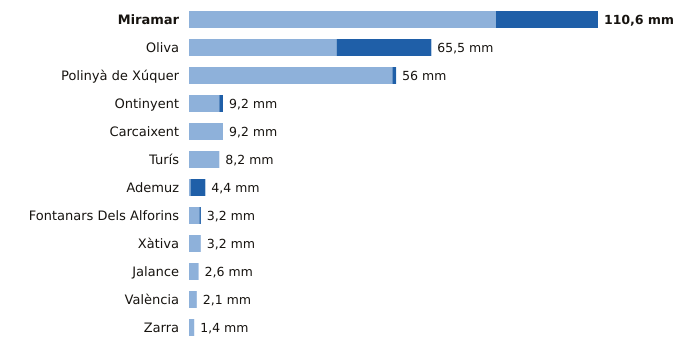

The table this chart was drawn from, first rows:
estacion, provincia, indicativo, mm_6_dias_anteriores, mm_hoy, mm_7_dias, horas_de_hoy
Miramar, Valencia, 8058Y, 83.0, 27.6, 110.6, 19
Oliva, Valencia, 8058X, 39.9, 25.6, 65.5, 19
Polinyà de Xúquer, Valencia, 8325X, 55.0, 1.0, 56.0, 19
Ontinyent, Valencia, 8283X, 8.2, 1.0, 9.2, 16
Carcaixent, Valencia, 8300X, 9.2, 0.0, 9.2, 18
Turís, Valencia, 8337X, 8.2, 0.0, 8.2, 16
Ademuz, Valencia, 8381X, 0.4, 4.0, 4.4, 17
Fontanars Dels Alforins, Valencia, 8005X, 2.8, 0.4, 3.2, 15
Xàtiva, Valencia, 8293X, 3.2, 0.0, 3.2, 19
Jalance, Valencia, 8193E, 2.6, 0.0, 2.6, 17
València, Valencia, 8416, 2.1, 0.0, 2.1, 19
Zarra, Valencia, 8203O, 1.4, 0.0, 1.4, 19
